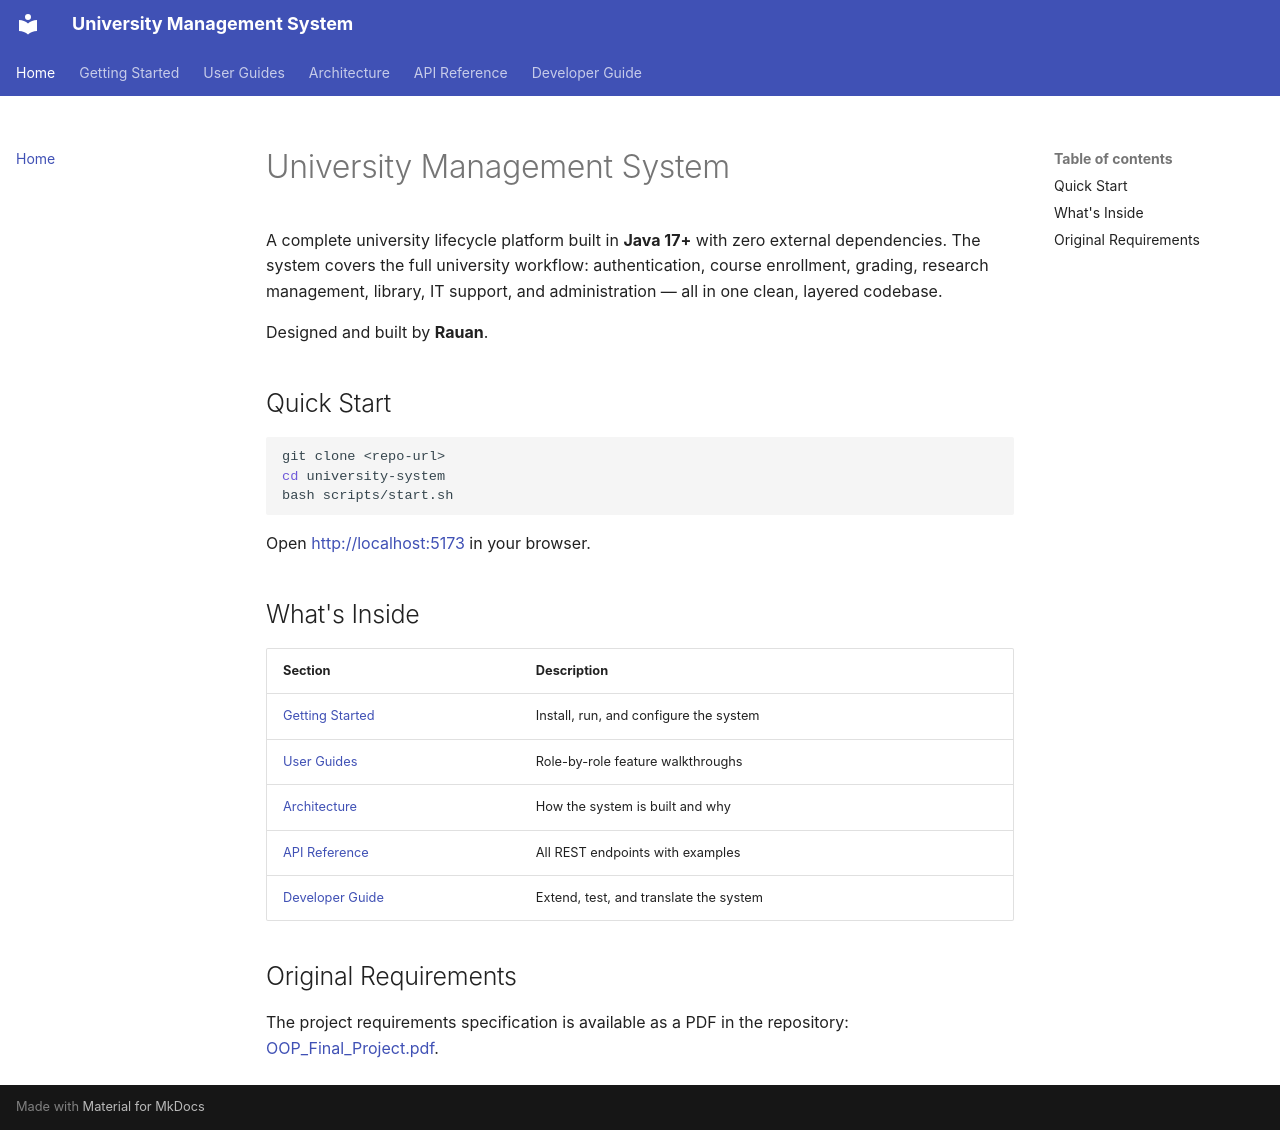

repository: fluffy-dev/UnifiedStudentPortal · page: index.html · generator: mkdocs

# University Management System

A complete university lifecycle platform built in **Java 17+** with zero external dependencies.
The system covers the full university workflow: authentication, course enrollment, grading,
research management, library, IT support, and administration — all in one clean, layered codebase.

Designed and built by **Rauan**.

## Quick Start

```bash
git clone <repo-url>
cd university-system
bash scripts/start.sh
```

Open [http://localhost:5173](http://localhost:5173) in your browser.

## What's Inside

| Section | Description |
|---------|-------------|
| [Getting Started](getting-started/installation.md) | Install, run, and configure the system |
| [User Guides](user-guides/student.md) | Role-by-role feature walkthroughs |
| [Architecture](architecture/overview.md) | How the system is built and why |
| [API Reference](api-reference/overview.md) | All REST endpoints with examples |
| [Developer Guide](developer-guide/running-tests.md) | Extend, test, and translate the system |

## Original Requirements

The project requirements specification is available as a PDF in the repository:
[OOP_Final_Project.pdf](OOP_Final_Project.pdf).
